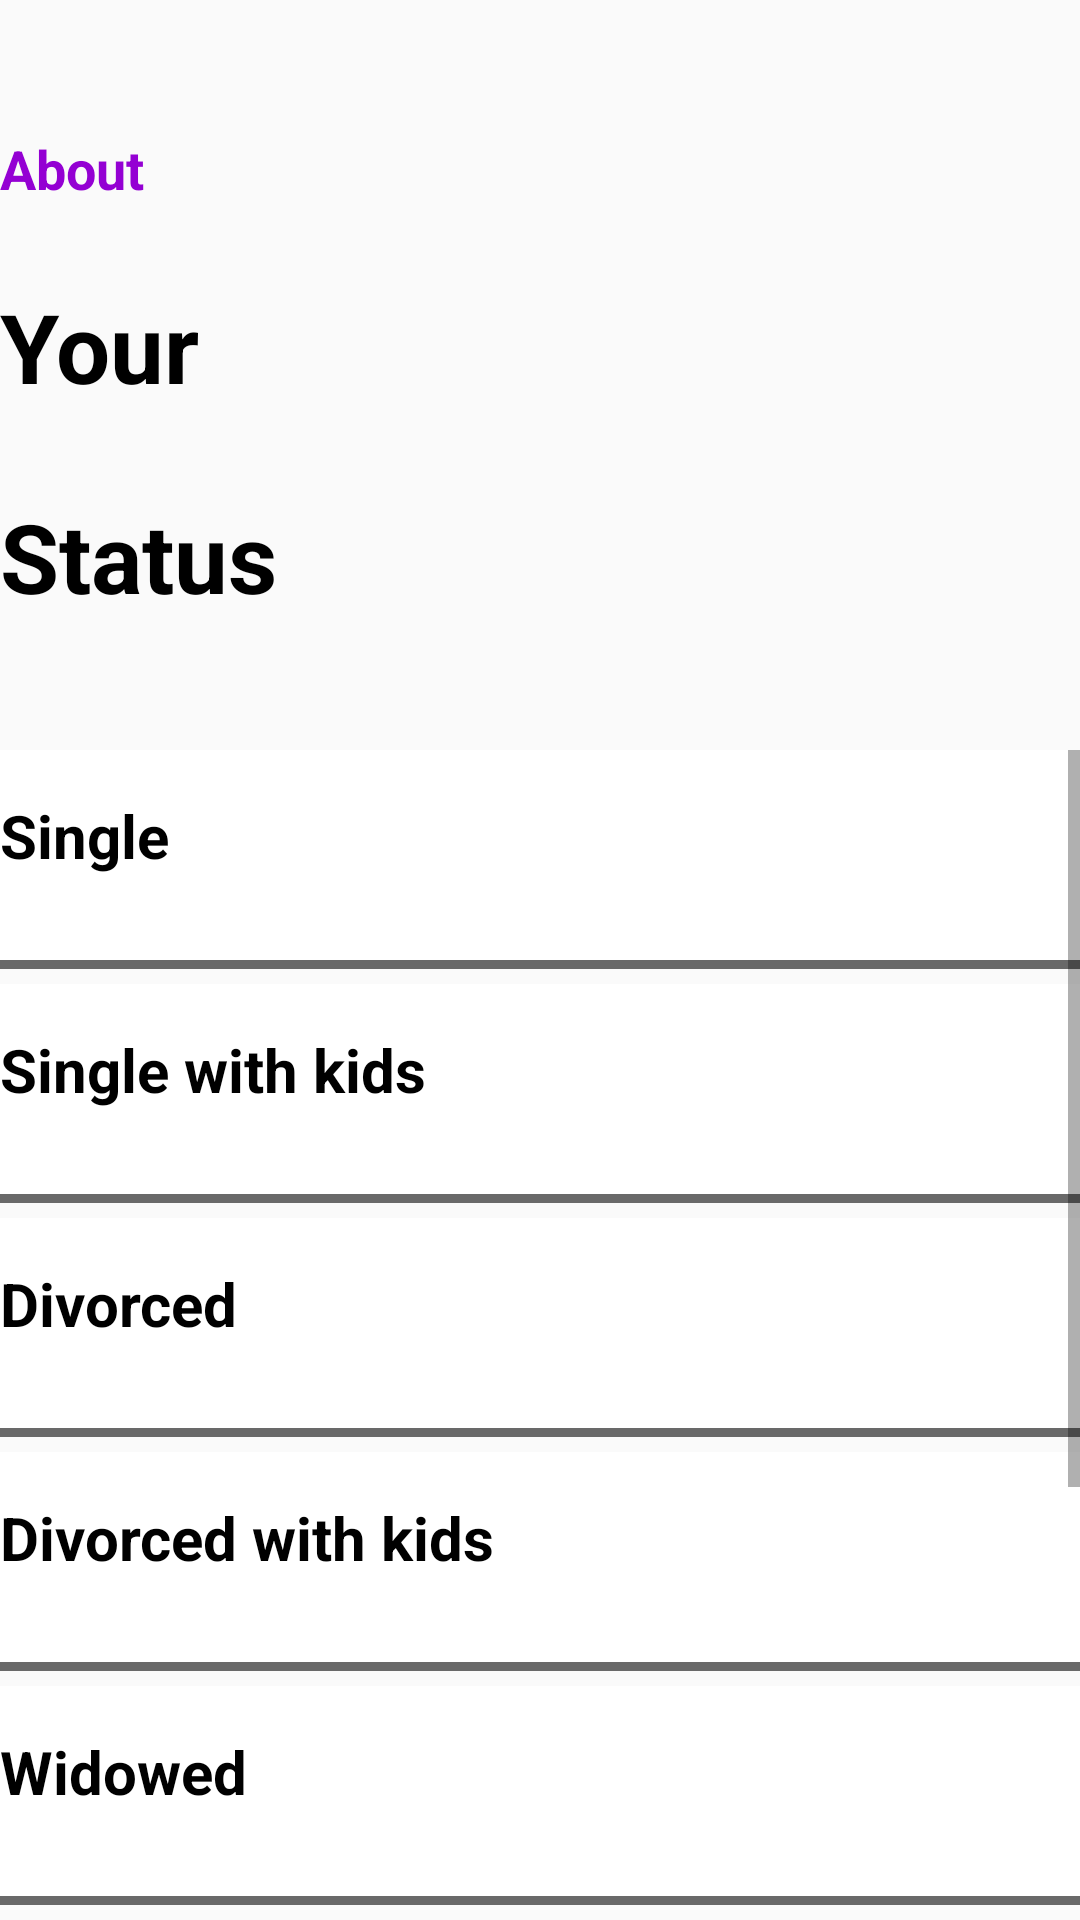

The Android layout XML behind this screen, and the referenced resources:
<!-- AndroidManifest.xml: application theme Theme.Projects -->
<!-- res/layout/activity_scroll2_.xml -->
<?xml version="1.0" encoding="utf-8"?>
<LinearLayout xmlns:android="http://schemas.android.com/apk/res/android"
    xmlns:app="http://schemas.android.com/apk/res-auto"
    xmlns:tools="http://schemas.android.com/tools"
    android:layout_width="match_parent"
    android:orientation="vertical"
    android:layout_height="match_parent"
    tools:context=".Scroll2_Activity">

    <TextView
        android:layout_width="match_parent"
        android:layout_height="40dp"
        android:layout_marginTop="40dp"
        android:paddingTop="4dp"
        android:text="About"
        android:paddingStart="@dimen/dp_50"
        android:textStyle="bold"
        android:textColor="#9400D3"
        android:textSize="18sp"
        />

    <TextView
        android:layout_width="match_parent"
        android:layout_height="70dp"
        android:layout_marginTop="10dp"
        android:paddingTop="4dp"
        android:text="Your"
        android:paddingStart="@dimen/dp_50"
        android:textStyle="bold"
        android:textColor="@color/black"
        android:textSize="32sp"
        />

    <TextView
        android:layout_width="match_parent"
        android:layout_height="70dp"
        android:paddingTop="4dp"
        android:text="Status"
        android:paddingStart="@dimen/dp_50"
        android:textStyle="bold"
        android:textColor="@color/black"
        android:textSize="32sp"
        />

    <ScrollView
        android:layout_marginTop="20dp"
        android:layout_width="match_parent"
        android:layout_height="match_parent">


        <LinearLayout
            android:layout_width="match_parent"
            android:layout_height="match_parent"
            android:orientation="vertical">


            <TextView
                android:layout_width="match_parent"
                android:layout_height="70dp"
                android:text="Single"
                android:background="@drawable/button_text_color"
                android:onClick="ForFaith"
                android:textColor="@color/black"
                android:paddingTop="15dp"
                android:textStyle="bold"
                android:paddingStart="@dimen/dp_50"
                android:textSize="20sp"
                tools:ignore="OnClick" />

            <View
                android:layout_width="match_parent"
                android:layout_height="3dp"
                android:background="@drawable/rectangle_mera"/>

            <TextView
                android:layout_width="match_parent"
                android:layout_height="70dp"
                android:text="Single with kids"
                android:layout_marginTop="5dp"
                android:background="@drawable/button_text_color"
                android:textColor="@color/black"
                android:onClick="ForFaith"
                android:paddingTop="15dp"
                android:textStyle="bold"
                android:paddingStart="@dimen/dp_50"
                android:textSize="20sp"/>

            <View
                android:layout_width="match_parent"
                android:layout_height="3dp"
                android:background="@drawable/rectangle_mera"/>

            <TextView
                android:layout_width="match_parent"
                android:layout_height="70dp"
                android:text="Divorced"
                android:layout_marginTop="5dp"
                android:background="@drawable/button_text_color"
                android:textColor="@color/black"
                android:onClick="ForFaith"
                android:paddingTop="15dp"
                android:textStyle="bold"
                android:paddingStart="@dimen/dp_50"
                android:textSize="20sp"/>

            <View
                android:layout_width="match_parent"
                android:layout_height="3dp"
                android:background="@drawable/rectangle_mera"/>

            <TextView
                android:layout_width="match_parent"
                android:layout_height="70dp"
                android:text="Divorced with kids"
                android:layout_marginTop="5dp"
                android:textColor="@color/black"
                android:onClick="ForFaith"
                android:background="@drawable/button_text_color"
                android:paddingTop="15dp"
                android:textStyle="bold"
                android:paddingStart="@dimen/dp_50"
                android:textSize="20sp"/>

            <View
                android:layout_width="match_parent"
                android:layout_height="3dp"
                android:background="@drawable/rectangle_mera"/>




            <TextView
                android:layout_width="match_parent"
                android:layout_height="70dp"
                android:text="Widowed"
                android:background="@drawable/button_text_color"
                android:layout_marginTop="5dp"
                android:textColor="@color/black"
                android:paddingTop="15dp"
                android:onClick="ForFaith"
                android:textStyle="bold"
                android:paddingStart="@dimen/dp_50"
                android:textSize="20sp"/>

            <View
                android:layout_width="match_parent"
                android:layout_height="3dp"
                android:background="@drawable/rectangle_mera"/>


            <TextView
                android:layout_width="match_parent"
                android:layout_height="70dp"
                android:text="Widowed with kids"
                android:background="@drawable/button_text_color"
                android:layout_marginTop="5dp"
                android:textColor="@color/black"
                android:onClick="ForFaith"
                android:paddingTop="15dp"
                android:textStyle="bold"
                android:paddingStart="@dimen/dp_50"
                android:textSize="20sp"/>

            <View
                android:layout_width="match_parent"
                android:layout_height="3dp"
                android:background="@drawable/rectangle_mera"/>

            <TextView
                android:layout_width="match_parent"
                android:layout_height="70dp"
                android:text="Separated"
                android:layout_marginTop="5dp"
                android:background="@drawable/button_text_color"
                android:textColor="@color/black"
                android:onClick="ForFaith"
                android:paddingTop="15dp"
                android:textStyle="bold"
                android:paddingStart="@dimen/dp_50"
                android:textSize="20sp"/>

            <View
                android:layout_width="match_parent"
                android:layout_height="3dp"
                android:background="@drawable/rectangle_mera"/>

            <TextView
                android:layout_width="match_parent"
                android:layout_height="70dp"
                android:text="Separated with kids"
                android:onClick="ForFaith"
                android:layout_marginTop="5dp"
                android:background="@drawable/button_text_color"
                android:textColor="@color/black"
                android:paddingTop="15dp"
                android:textStyle="bold"
                android:paddingStart="@dimen/dp_50"
                android:textSize="20sp"/>

            <View
                android:layout_width="match_parent"
                android:layout_height="3dp"
                android:background="@drawable/rectangle_mera"/>



        </LinearLayout>

    </ScrollView>

</LinearLayout>
<!-- resources referenced by this layout -->
<resources>
  <color name="black">#FF000000</color>
  <!-- drawable button_text_color (drawable) -->
  <?xml version="1.0" encoding="utf-8"?>
  <selector xmlns:android="http://schemas.android.com/apk/res/android">
  
      <item android:state_pressed="true" android:drawable="@color/dark_purple"/>
      <item android:drawable="@color/white"/>
  
  </selector>
  <!-- drawable rectangle_mera (drawable) -->
  <?xml version="1.0" encoding="utf-8"?>
  <shape xmlns:android="http://schemas.android.com/apk/res/android"
      android:shape="rectangle">
  
      <stroke android:color="@color/grey"
          android:width="2dp"/>
  
  
  
  </shape>
  <style name="Theme.Projects" parent="Theme.AppCompat.Light.NoActionBar">
          
          <item name="colorPrimary">@color/purple_500</item>
          <item name="colorPrimaryVariant">@color/purple_700</item>
          <item name="colorOnPrimary">@color/white</item>
          
          <item name="colorSecondary">@color/teal_200</item>
          <item name="colorSecondaryVariant">@color/teal_700</item>
          <item name="colorOnSecondary">@color/black</item>
          
          <item name="android:statusBarColor" tools:targetApi="l">?attr/colorPrimaryVariant</item>
          
      </style>
  <color name="dark_purple">#9400D3</color>
  <color name="white">#FFFFFFFF</color>
  <color name="grey">#696969</color>
  <color name="purple_500">#FF6200EE</color>
  <color name="purple_700">#FF3700B3</color>
  <color name="teal_200">#FF03DAC5</color>
  <color name="teal_700">#FF018786</color>
</resources>
